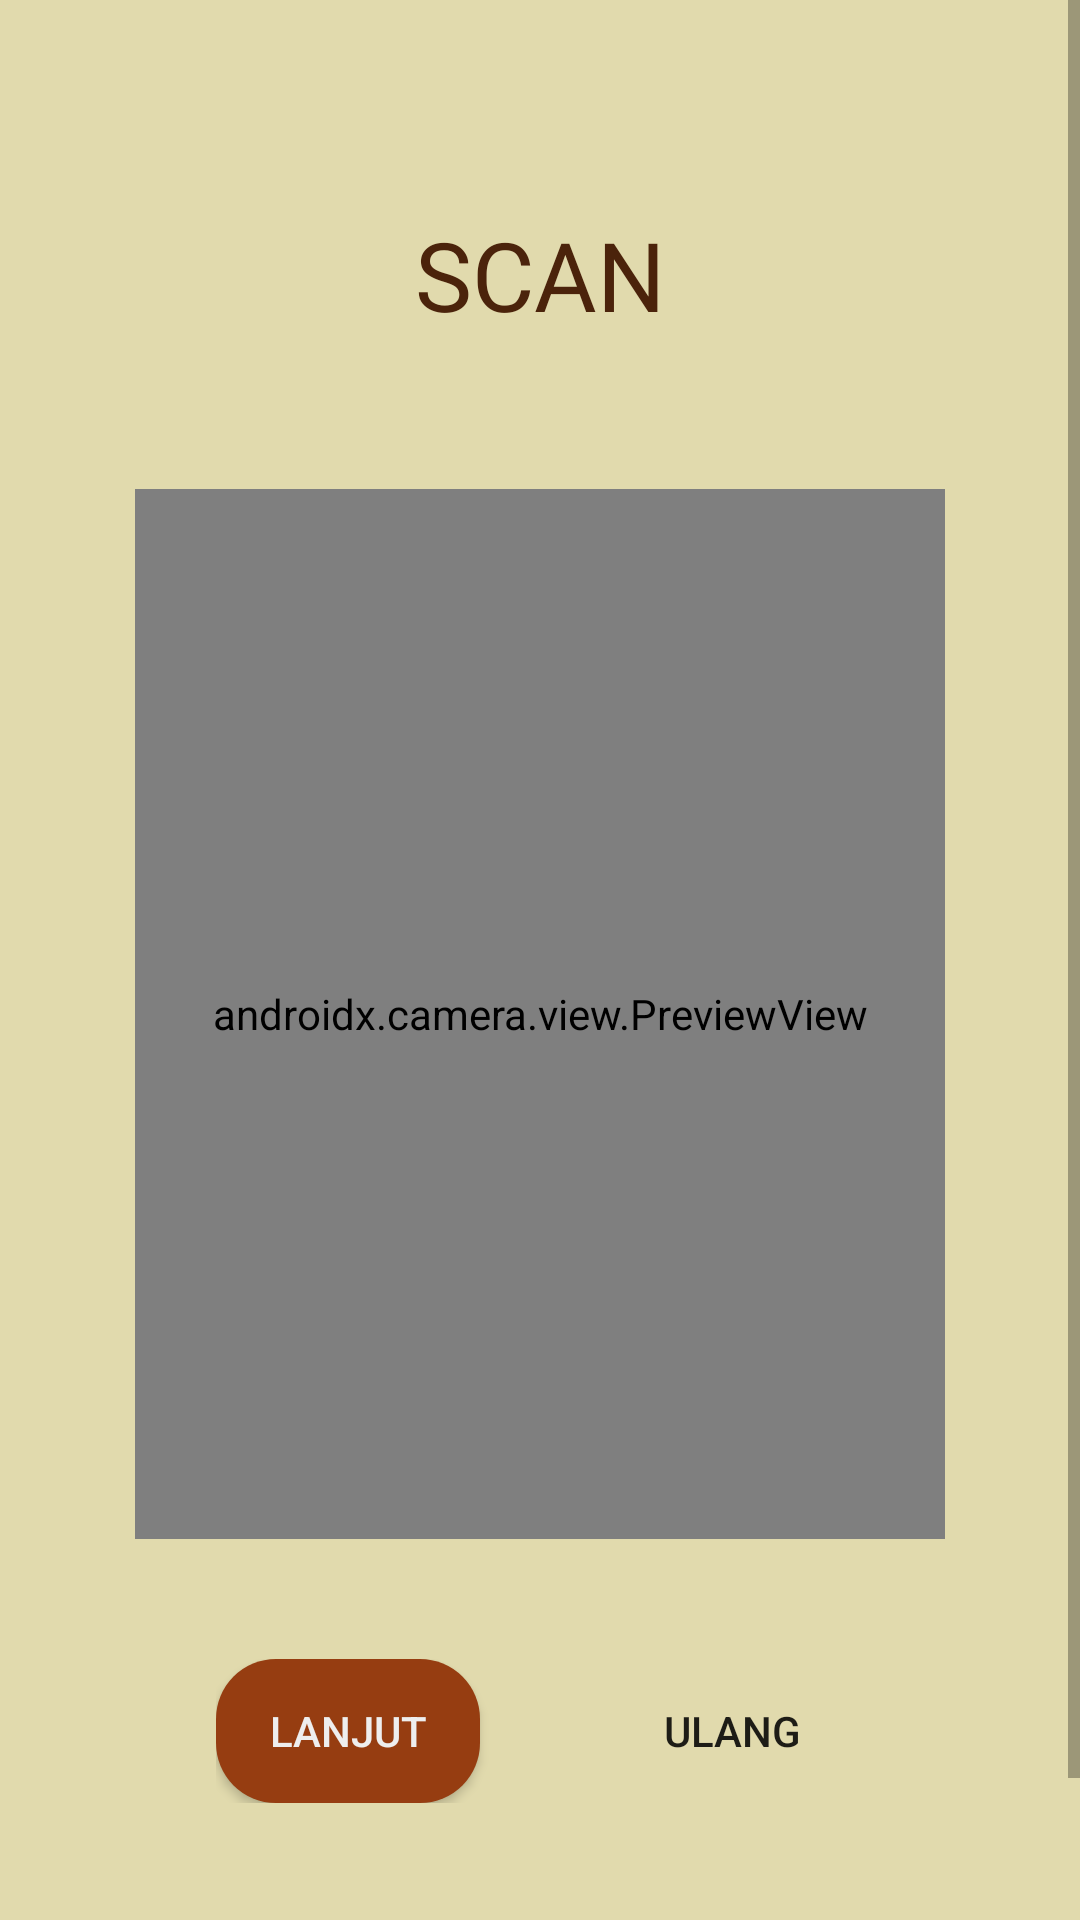

Android layout source for this screen:
<!-- AndroidManifest.xml: application theme Theme.Bondoman -->
<!-- res/layout/fragment_scan_page.xml -->
<?xml version="1.0" encoding="utf-8"?>
<ScrollView  xmlns:android="http://schemas.android.com/apk/res/android"
    xmlns:app="http://schemas.android.com/apk/res-auto"
    xmlns:tools="http://schemas.android.com/tools"
    android:id="@+id/frameLayout2"
    android:layout_width="match_parent"
    android:layout_height="match_parent"
    android:background="@color/primary"
    android:pointerIcon="none"
    tools:context=".ScanPage">

    <androidx.constraintlayout.widget.ConstraintLayout
        android:layout_width="match_parent"
        android:layout_height="match_parent">

    <include
        android:id="@+id/header_layout"
        layout="@layout/fragment_header_scan"
        android:layout_width="match_parent"
        android:layout_height="wrap_content"
        app:layout_constraintTop_toTopOf="parent"
        />

    <FrameLayout
        android:id="@+id/layout_scan"
        android:layout_width="270dp"
        android:layout_height="350dp"
        app:layout_constraintTop_toBottomOf="@id/header_layout"
        app:layout_constraintStart_toStartOf="parent"
        app:layout_constraintEnd_toEndOf="parent"
        android:layout_marginTop="40dp"
        >
        <androidx.camera.view.PreviewView
            android:id="@+id/previewView"
            android:layout_width="match_parent"
            android:layout_height="match_parent" />

        <ImageView
            android:id="@+id/hasil_Foto"
            android:layout_width="match_parent"
            android:layout_height="match_parent"
            android:scaleType="centerCrop" />
    </FrameLayout>

    <Button
        android:id="@+id/shutter_button"
        android:layout_width="64dp"
        android:layout_height="64dp"
        android:layout_marginTop="40dp"
        app:layout_constraintEnd_toEndOf="parent"
        app:layout_constraintStart_toStartOf="parent"
        app:layout_constraintTop_toBottomOf="@id/layout_scan"
        android:background="@drawable/shutter_button"
        android:contentDescription="@string/scan_take_picture"
        />

    <LinearLayout
        android:layout_width="wrap_content"
        android:layout_height="wrap_content"
        android:orientation="horizontal"
        app:layout_constraintTop_toBottomOf="@id/layout_scan"
        app:layout_constraintStart_toStartOf="parent"
        app:layout_constraintEnd_toEndOf="parent"
        android:layout_marginTop="40dp"
        >
        <Button
            android:layout_width="wrap_content"
            android:layout_height="wrap_content"
            android:text="Lanjut"
            android:id="@+id/next_button"
            android:background="@drawable/custom_button"
            android:textColor="@color/white"
            android:layout_marginRight="40dp"/>
        <Button
            android:layout_width="wrap_content"
            android:layout_height="wrap_content"
            android:text="Ulang"
            android:id="@+id/retry_button"
            android:background="@drawable/select_button"/>
    </LinearLayout>

    <Button
        android:id="@+id/select_button"
        android:layout_width="wrap_content"
        android:layout_height="wrap_content"
        android:layout_marginTop="130dp"
        android:text="@string/select_photos"
        app:layout_constraintEnd_toEndOf="parent"
        app:layout_constraintStart_toStartOf="parent"
        app:layout_constraintTop_toBottomOf="@id/layout_scan"
        android:background="@drawable/select_button"/>


    </androidx.constraintlayout.widget.ConstraintLayout>
</ScrollView>
<!-- res/layout/fragment_header_scan.xml (included above) -->
<?xml version="1.0" encoding="utf-8"?>
<FrameLayout xmlns:android="http://schemas.android.com/apk/res/android"
    xmlns:tools="http://schemas.android.com/tools"
    android:layout_width="match_parent"
    android:layout_height="match_parent"
    tools:context=".HeaderScan">

    <TextView
        android:id="@+id/header_scan"
        android:layout_width="wrap_content"
        android:layout_height="wrap_content"
        android:text="@string/scan_header"
        android:fontFamily="@font/font_poppins"
        android:textColor="@color/secondary"
        style="bold"
        android:layout_gravity="center_horizontal"
        android:layout_marginTop="70sp"
        android:layout_marginBottom="10dp"
        android:textSize="32sp"/>
</FrameLayout>
<!-- resources referenced by this layout -->
<resources>
  <color name="primary">#E1DAAD</color>
  <color name="secondary">#4B230B</color>
  <color name="white">#EEEEEE</color>
  <!-- drawable custom_button (drawable) -->
  <?xml version="1.0" encoding="utf-8"?>
  <shape xmlns:android="http://schemas.android.com/apk/res/android">
  
      <solid android:color="@color/button"/>
      <corners android:radius="20dp"/>
  </shape>
  <string name="scan_header">SCAN</string>
  <string name="scan_take_picture">Take picture</string>
  <string name="select_photos">"  select photos  "</string>
  <style name="Theme.Bondoman" parent="Base.Theme.Bondoman" />
  <color name="button">#963D11</color>
  <style name="Base.Theme.Bondoman" parent="Theme.AppCompat.Light.NoActionBar">
          
  
  
      </style>
</resources>
